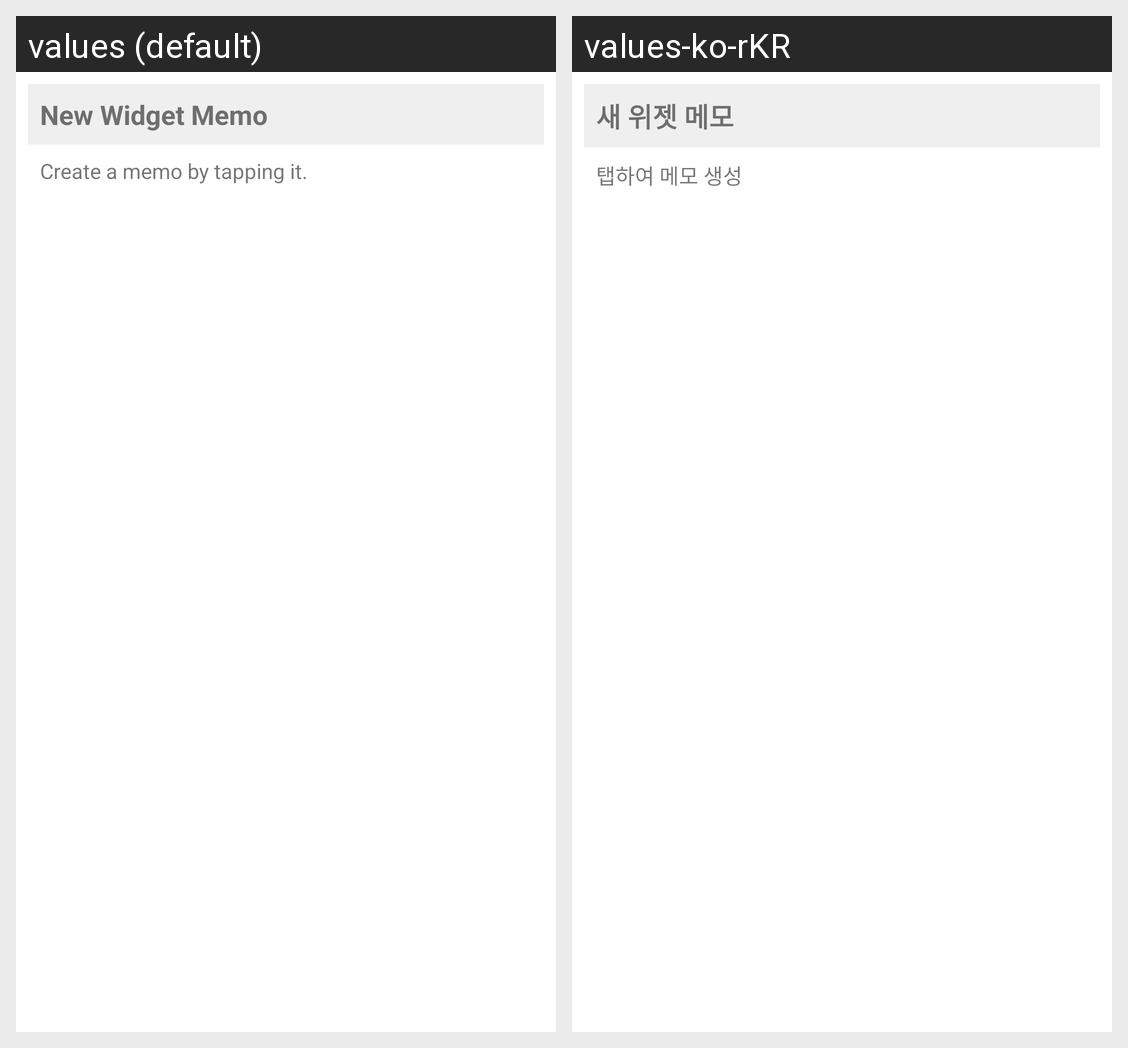

The same Android screen rendered under two of its app's locales, left to right. List the strings drawn on it with the default value and each locale's translation.
Android screen res/layout/memo_widget.xml rendered under 2 locales, left to right: values (default), values-ko-rKR. Device: Nexus 5 (rendered at 1080×1920; each locale shown at half size, 540×960, under a caption strip naming it); theme AppTheme.
Strings drawn on this screen, with the default value and each locale's value (text and hints the layout hard-codes, and strings that could not be matched under every locale, appear in the picture but are not listed):

widget_title_new
  values: New Widget Memo
  values-ko-rKR: 새 위젯 메모

widget_context_new
  values: Create a memo by tapping it.
  values-ko-rKR: 탭하여 메모 생성
